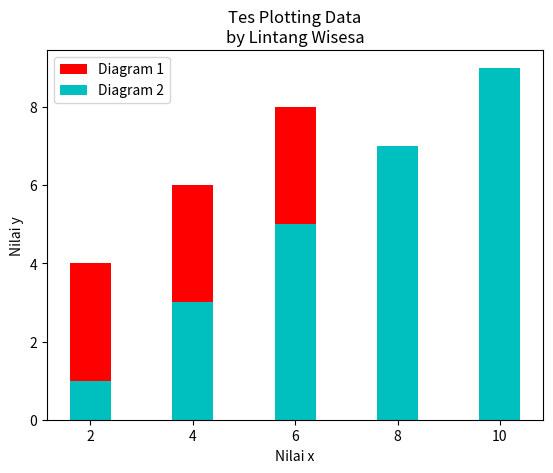

Write the Python code that produced this figure.

import matplotlib.pyplot as plt
# from matplotlib import pyplot as plt 

x = [2, 4, 6, 8, 10]
y = [4, 6, 8, 3, 9]
z = [1, 3, 5, 7, 9]

plt.bar(x, y, label='Diagram 1', color='r') # red
plt.bar(x, z, label='Diagram 2', color='c') # cyan

plt.title('Tes Plotting Data\nby Lintang Wisesa')
plt.xlabel('Nilai x')
plt.ylabel('Nilai y')
plt.legend()

plt.show()